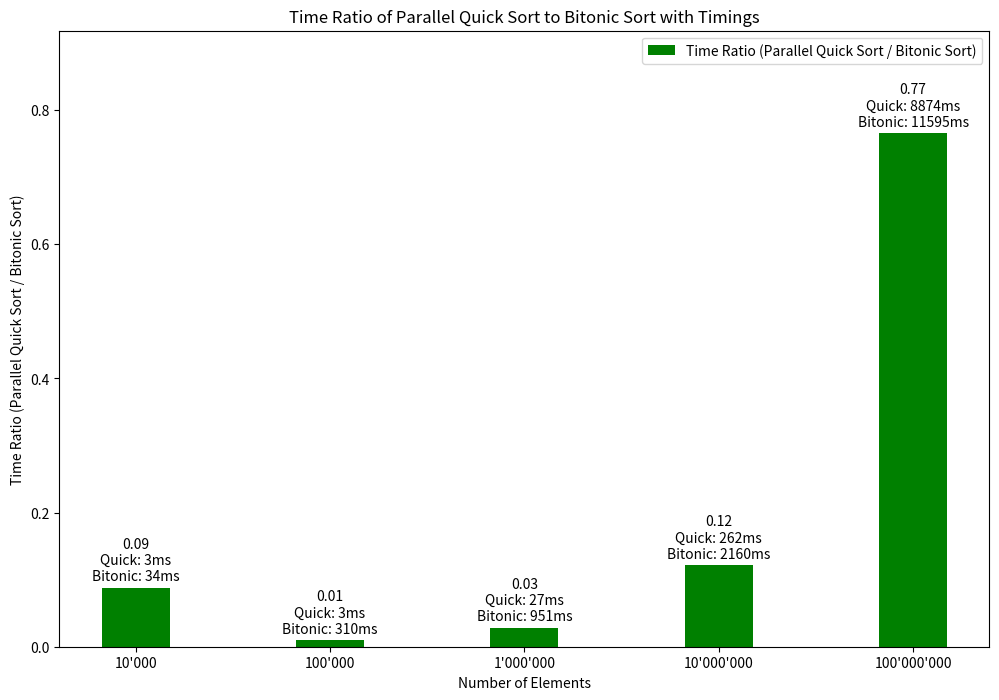

Python code for this plot:
import pandas as pd
import matplotlib.pyplot as plt

data_values = {
    "Elements": ["10'000", "100'000", "1'000'000", "10'000'000", "100'000'000"],
    "Parallel Quick Sort Time": [3, 3, 27, 262, 8874],
    "Bitonic Sort Time": [34, 310, 951, 2160, 11595]
}

sort_data = pd.DataFrame(data_values)

sort_data = sort_data.replace({None: pd.NA})

sort_data["Time Ratio"] = (
    sort_data["Parallel Quick Sort Time"]
    / sort_data["Bitonic Sort Time"]
)
sort_data["Time Ratio"] = (
    sort_data["Time Ratio"].replace(float("inf"), 0).replace(0, float("nan"))
)  # Replace zero ratios with NaN

colors = [
    "green" if quick < bitonic else "red"
    for quick, bitonic in zip(
        sort_data["Parallel Quick Sort Time"],
        sort_data["Bitonic Sort Time"],
    )
]

plt.figure(figsize=(12, 8))
x = range(len(sort_data["Elements"]))  # the label locations

rects = plt.bar(
    x,
    sort_data["Time Ratio"],
    width=0.35,
    color=colors,
    label="Time Ratio (Parallel Quick Sort / Bitonic Sort)",
)
plt.ylabel("Time Ratio (Parallel Quick Sort / Bitonic Sort)")
plt.title("Time Ratio of Parallel Quick Sort to Bitonic Sort with Timings")
plt.xticks(x, sort_data["Elements"])
plt.xlabel("Number of Elements")
plt.legend()

# Adjust y-axis scale by 10% to fit labels
ymax = sort_data["Time Ratio"].max() * 1.2
plt.ylim(
    0, ymax if not pd.isna(ymax) else 1
)  # Handle cases where all values might be NaN

def autolabel_with_timings(rects):
    for i, rect in enumerate(rects):
        height = rect.get_height()
        label = (
            f"{height:.2f}\nQuick: {sort_data['Parallel Quick Sort Time'].iloc[i]}ms\nBitonic: {sort_data['Bitonic Sort Time'].iloc[i]}ms"
            if not pd.isna(height)
            else ""
        )
        plt.annotate(
            label,
            xy=(
                rect.get_x() + rect.get_width() / 2,
                height if not pd.isna(height) else 0,
            ),
            xytext=(0, 3),  # 3 points vertical offset
            textcoords="offset points",
            ha="center",
            va="bottom",
        )

autolabel_with_timings(rects)
plt.show()
